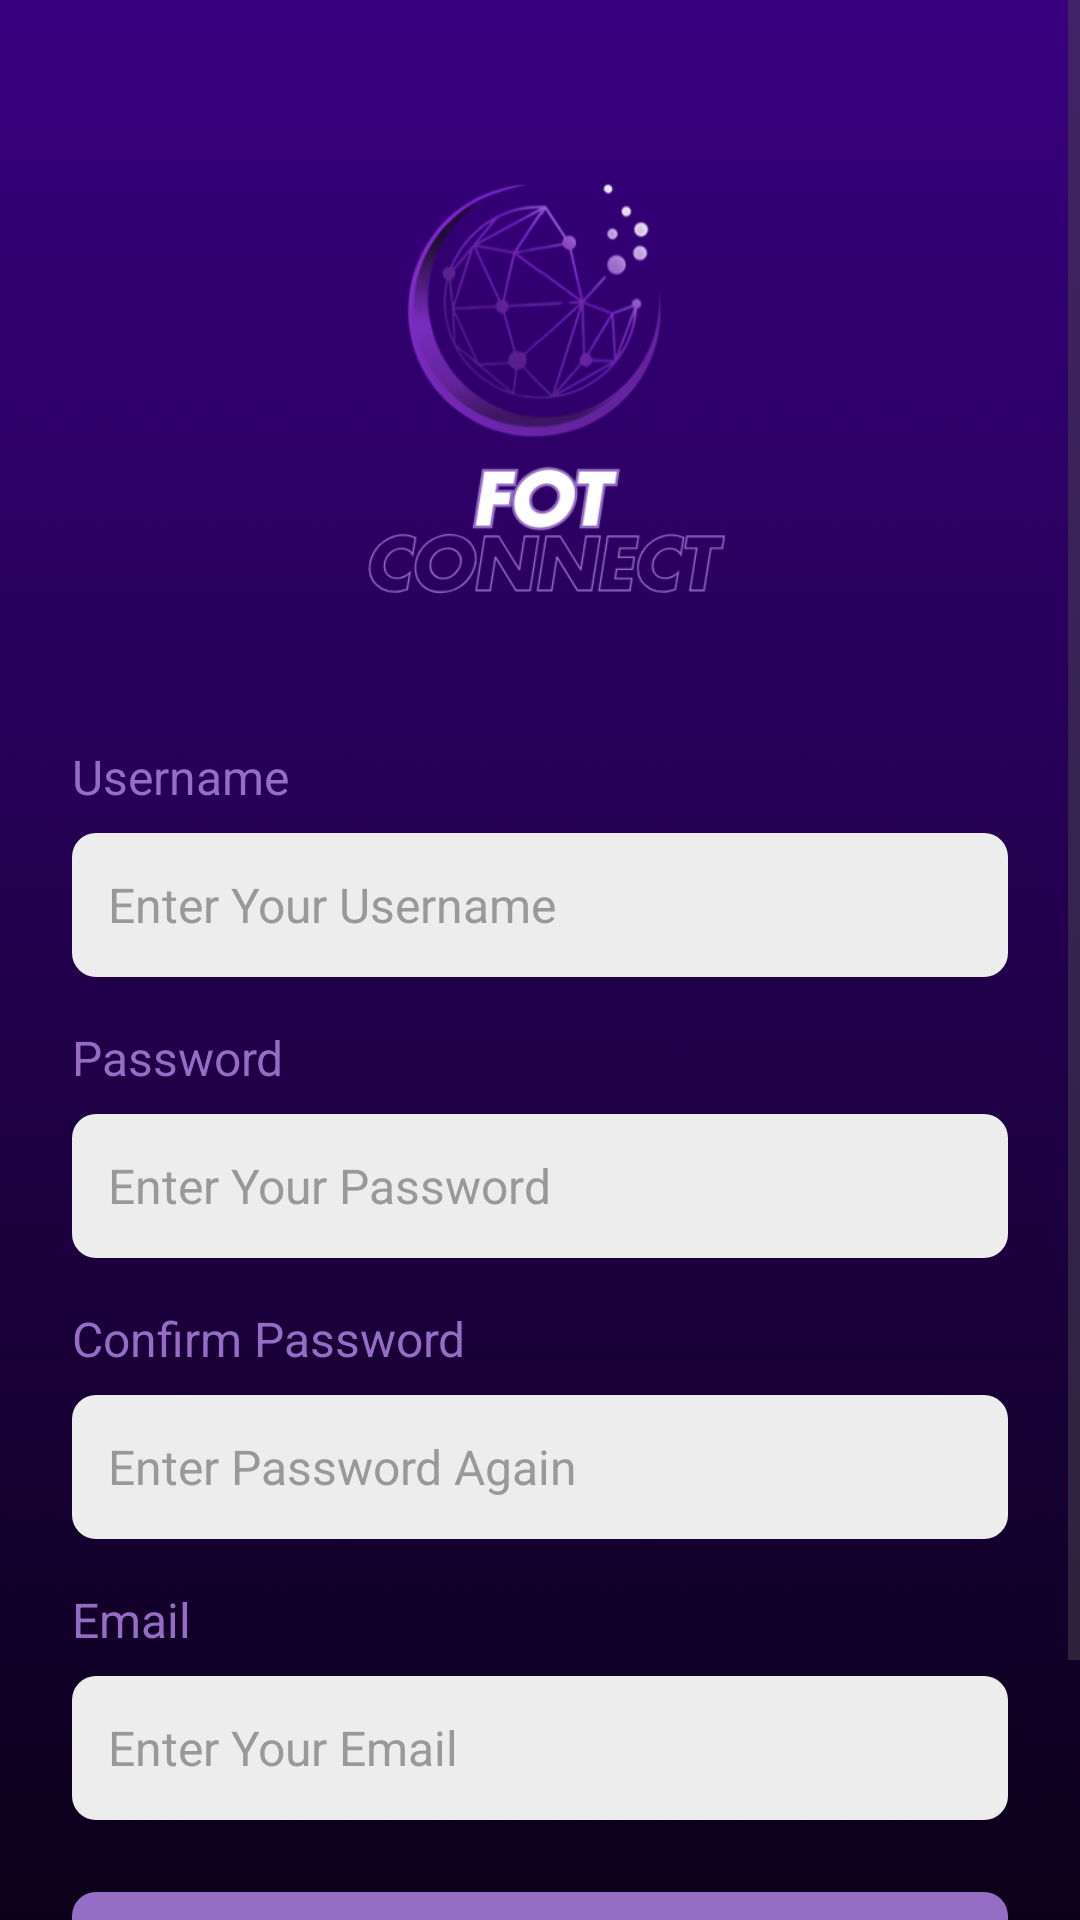

This screen was rendered from an Android layout file. Write that file and the resources it references.
<!-- AndroidManifest.xml: application theme Theme.FOTNewsApp -->
<!-- res/layout/activity_register.xml -->
<?xml version="1.0" encoding="utf-8"?>
<ScrollView xmlns:android="http://schemas.android.com/apk/res/android"
    android:background="@drawable/login_background"
    android:layout_width="match_parent"
    android:layout_height="match_parent"
    android:fillViewport="true">

    <LinearLayout
        android:layout_width="match_parent"
        android:layout_height="wrap_content"
        android:orientation="vertical"
        android:padding="24dp"
        android:gravity="center_horizontal">

        
        <ImageView
            android:id="@+id/appLogoRegister"
            android:layout_width="200dp"
            android:layout_height="200dp"
            android:src="@drawable/logo_fot_connect"
            android:contentDescription="App Logo"
            android:layout_marginBottom="24dp" />

        
        <TextView
            android:id="@+id/usernameLabelRegister"
            android:layout_width="match_parent"
            android:layout_height="wrap_content"
            android:text="Username"
            android:textColor="#956DC5"
            android:textSize="16sp"
            android:layout_marginBottom="8dp"
            android:gravity="start" />

        
        <EditText
            android:id="@+id/usernameInputRegister"
            android:layout_width="match_parent"
            android:layout_height="48dp"
            android:padding="12dp"
            android:hint="Enter Your Username"
            android:textColor="#333333"
            android:textColorHint="#999999"
            android:textSize="16sp"
            android:inputType="text"
            android:background="@drawable/edittext_background"
            android:layout_marginBottom="16dp" />

        
        <TextView
            android:id="@+id/passwordLabelRegister"
            android:layout_width="match_parent"
            android:layout_height="wrap_content"
            android:text="Password"
            android:textColor="#956DC5"
            android:textSize="16sp"
            android:layout_marginBottom="8dp"
            android:gravity="start" />

        
        <EditText
            android:id="@+id/passwordInputRegister"
            android:layout_width="match_parent"
            android:layout_height="48dp"
            android:padding="12dp"
            android:hint="Enter Your Password"
            android:textColor="#333333"
            android:textColorHint="#999999"
            android:textSize="16sp"
            android:inputType="textPassword"
            android:background="@drawable/edittext_background"
            android:layout_marginBottom="16dp" />

        
        <TextView
            android:id="@+id/confirmPasswordLabelRegister"
            android:layout_width="match_parent"
            android:layout_height="wrap_content"
            android:text="Confirm Password"
            android:textColor="#956DC5"
            android:textSize="16sp"
            android:layout_marginBottom="8dp"
            android:gravity="start" />

        
        <EditText
            android:id="@+id/confirmPasswordInputRegister"
            android:layout_width="match_parent"
            android:layout_height="48dp"
            android:padding="12dp"
            android:hint="Enter Password Again"
            android:textColor="#333333"
            android:textColorHint="#999999"
            android:textSize="16sp"
            android:inputType="textPassword"
            android:background="@drawable/edittext_background"
            android:layout_marginBottom="16dp" />



        
        <TextView
            android:id="@+id/emailLabelRegister"
            android:layout_width="match_parent"
            android:layout_height="wrap_content"
            android:text="Email"
            android:textColor="#956DC5"
            android:textSize="16sp"
            android:layout_marginBottom="8dp"
            android:gravity="start" />

        
        <EditText
            android:id="@+id/emailInputRegister"
            android:layout_width="match_parent"
            android:layout_height="48dp"
            android:padding="12dp"
            android:hint="Enter Your Email"
            android:textColor="#333333"
            android:textColorHint="#999999"
            android:textSize="16sp"
            android:inputType="textEmailAddress"
            android:background="@drawable/edittext_background"
            android:layout_marginBottom="24dp" />


        
        <Button
            android:id="@+id/registerButton"
            android:layout_width="match_parent"
            android:layout_height="48dp"
            android:background="@drawable/button_rounded_ripple"
            android:text="Register"
            android:textColor="#FFFFFF"
            android:textSize="16sp"
            android:layout_marginBottom="16dp" />

        
        <TextView
            android:id="@+id/loginLink"
            android:layout_width="match_parent"
            android:layout_height="wrap_content"
            android:text="Already have an account? Login"
            android:textColor="#B388F2"
            android:textSize="16sp"
            android:gravity="start"
            android:clickable="true"
            android:focusable="true"
             />

    </LinearLayout>
</ScrollView>
<!-- resources referenced by this layout -->
<resources>
  <!-- drawable button_rounded_ripple (drawable) -->
  <?xml version="1.0" encoding="utf-8"?>
  <ripple xmlns:android="http://schemas.android.com/apk/res/android"
      android:color="#FFB39DDB">  
  
      <item>
          <shape android:shape="rectangle">
              <solid android:color="#956dc5" />
              <corners android:radius="8dp" />
          </shape>
      </item>
  
  </ripple>
  <!-- drawable edittext_background (drawable) -->
  <?xml version="1.0" encoding="utf-8"?>
  <shape xmlns:android="http://schemas.android.com/apk/res/android" android:shape="rectangle">
      <solid android:color="#EDEDED" />
      <corners android:radius="8dp" />
  </shape>
  <!-- drawable login_background: png bitmap (drawable, 10744 bytes) -->
  <!-- drawable logo_fot_connect: png bitmap (drawable, 68730 bytes) -->
  <style name="Theme.FOTNewsApp" parent="Base.Theme.FOTNewsApp" />
  <style name="Base.Theme.FOTNewsApp" parent="Theme.Material3.DayNight.NoActionBar">
          
          
      </style>
</resources>
